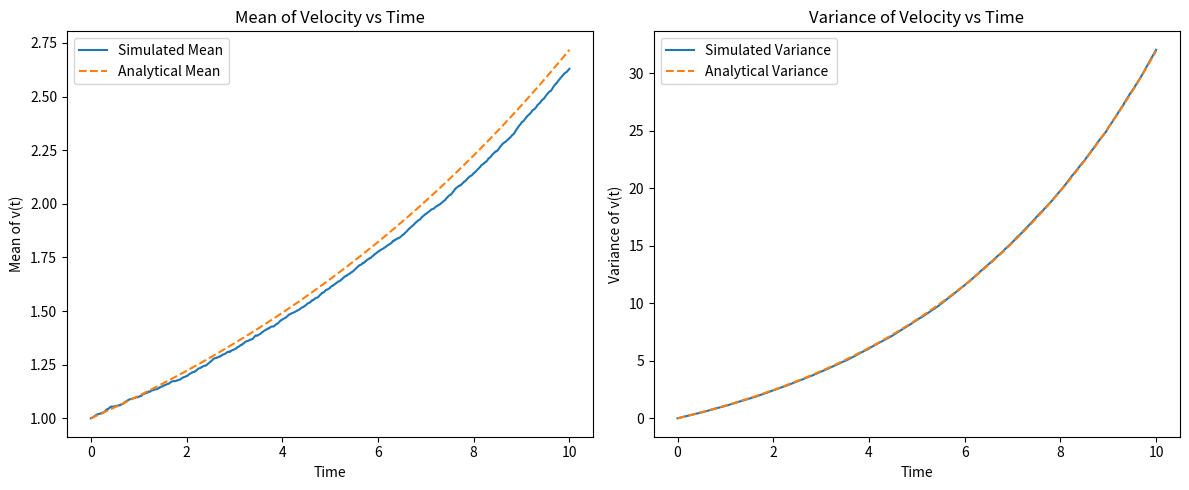

Reproduce this figure in Python.
import numpy as np
import matplotlib.pyplot as plt

def simulate_langevin(v0, theta, D, T, dt, npaths):
    """
    Simulate the Langevin equation using the Euler–Maruyama method.
    
    Parameters:
        v0 (float): Initial velocity.
        theta (float): Drift coefficient (ϑ).
        D (float): Diffusion coefficient (D).
        T (float): Total simulation time.
        dt (float): Time step.
        npaths (int): Number of sample paths.
    
    Returns:
        t (numpy.ndarray): Array of time points.
        v_paths (numpy.ndarray): Array of shape (npaths, len(t)) containing sample paths.
    """
    nsteps = int(T / dt)
    t = np.linspace(0, T, nsteps + 1)
    # Initialize the array for storing paths
    v_paths = np.zeros((npaths, nsteps + 1))
    v_paths[:, 0] = v0

    for i in range(nsteps):
        # dW: increments of the Wiener process (Gaussian with mean 0 and variance dt)
        dW = np.sqrt(dt) * np.random.randn(npaths)
        # Euler–Maruyama update
        v_paths[:, i+1] = v_paths[:, i] + theta * v_paths[:, i] * dt + np.sqrt(2 * D) * dW

    return t, v_paths

# Parameters
v0 = 1.0       # initial condition
theta = 0.1    # drift coefficient
D = 0.5        # diffusion coefficient
T = 10.0       # total time
dt = 0.01      # time step
npaths = 10000 # number of trajectories

# Simulate the Langevin dynamics
t, v_paths = simulate_langevin(v0, theta, D, T, dt, npaths)

# Compute ensemble mean and variance at each time step
mean_v = np.mean(v_paths, axis=0)
var_v = np.var(v_paths, axis=0)

# Analytical expressions:
analytical_mean = v0 * np.exp(theta * t)
if theta != 0:
    analytical_var = (D/theta) * (np.exp(2 * theta * t) - 1)
else:
    analytical_var = 2 * D * t

# Plot the ensemble mean versus the analytical mean
plt.figure(figsize=(12, 5))
plt.subplot(1, 2, 1)
plt.plot(t, mean_v, label="Simulated Mean")
plt.plot(t, analytical_mean, '--', label="Analytical Mean")
plt.xlabel("Time")
plt.ylabel("Mean of v(t)")
plt.title("Mean of Velocity vs Time")
plt.legend()

# Plot the ensemble variance versus the analytical variance
plt.subplot(1, 2, 2)
plt.plot(t, var_v, label="Simulated Variance")
plt.plot(t, analytical_var, '--', label="Analytical Variance")
plt.xlabel("Time")
plt.ylabel("Variance of v(t)")
plt.title("Variance of Velocity vs Time")
plt.legend()

plt.tight_layout()
plt.show()
plt.savefig('langevin.png')